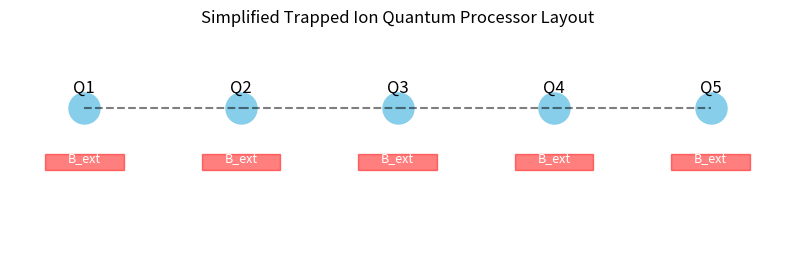

The matplotlib source for this figure:
import matplotlib.pyplot as plt
import numpy as np

# ==========================
# PARAMETERS
# ==========================
num_qubits = 5
rows = 1
cols = num_qubits
x = np.arange(cols)
y = np.zeros_like(x)

# ==========================
# CREATE FIGURE
# ==========================
plt.figure(figsize=(10,3))

# رسم الكيوبتات
for i in range(num_qubits):
    plt.scatter(x[i], y[i], s=500, color='skyblue')
    plt.text(x[i], y[i]+0.1, f'Q{i+1}', ha='center', fontsize=12)

# رسم خطوط التشابك بين الكيوبتات
for i in range(num_qubits-1):
    plt.plot([x[i], x[i+1]], [y[i], y[i+1]], 'k--', alpha=0.5)

# رسم مربعات التحكم (مثلاً مجال مغناطيسي خارجي)
for i in range(num_qubits):
    plt.gca().add_patch(plt.Rectangle((x[i]-0.25, y[i]-0.4), 0.5, 0.1, color='red', alpha=0.5))
    plt.text(x[i], y[i]-0.35, 'B_ext', ha='center', fontsize=9, color='white')

plt.title('Simplified Trapped Ion Quantum Processor Layout')
plt.axis('off')
plt.ylim(-1, 0.5)
plt.show()
